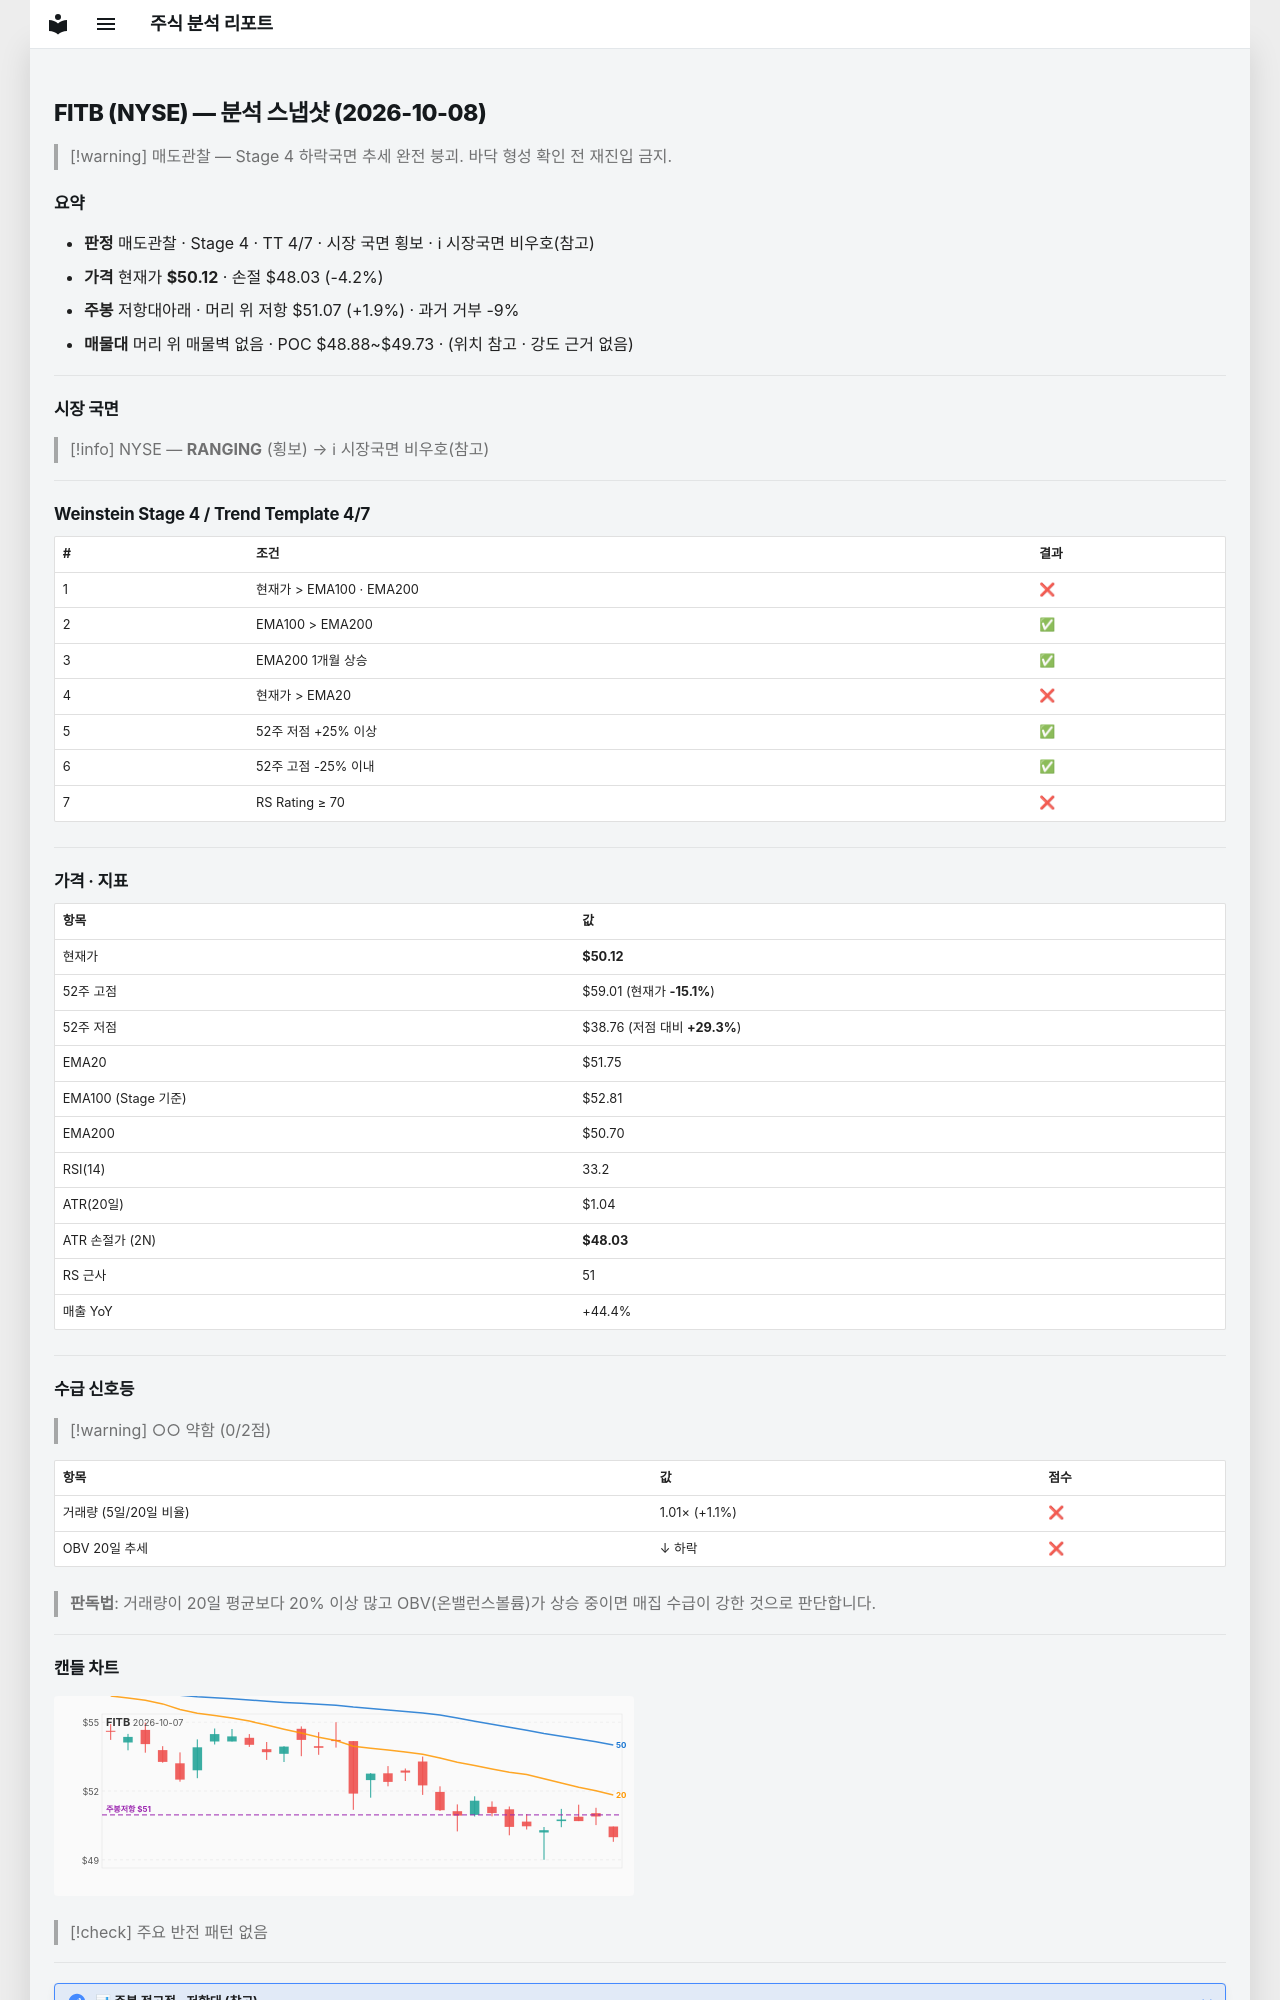

repository: soloandco/stock-reports · page: snapshots/FITB-2026-10-08/index.html · generator: mkdocs

---
type: analysis-snapshot
title: FITB 분석 스냅샷
ticker: FITB
market: NYSE
created: 2026-10-08
updated: 2026-10-08
bar-date: 2026-10-07
verdict: 매도관찰
real-rr: 0.46
sma50-gap-pct: -3.2
weekly-position: 저항대아래
weekly-overhead-price: 51.07
weekly-overhead-pct: 1.9
stage: 4
trend-template-score: 4
tt-max: 7
ma-set: ema-20-100-200
price: 50.1150016784668
stop-price: 48.03390095161266
market-regime: RANGING
supply-demand-score: 0/2
supply-demand-label: 약함
status: tracking
tags:
  - stock-agent
  - watchlist
  - FITB
  - analysis
related:
  - "[[analysis-template]]"
---

# FITB (NYSE) — 분석 스냅샷 (2026-10-08)

> [!warning] 매도관찰 — Stage 4 하락국면
> 추세 완전 붕괴. 바닥 형성 확인 전 재진입 금지.

## 요약

- **판정** 매도관찰 · Stage 4 · TT 4/7 · 시장 국면 횡보 · ℹ 시장국면 비우호(참고)
- **가격** 현재가 **$50.12** · 손절 $48.03 (-4.2%)
- **주봉** 저항대아래 · 머리 위 저항 $51.07 (+1.9%) · 과거 거부 -9%
- **매물대** 머리 위 매물벽 없음 · POC $48.88~$49.73 · (위치 참고 · 강도 근거 없음)

---

## 시장 국면

> [!info] NYSE — **RANGING** (횡보) → ℹ 시장국면 비우호(참고)

---

## Weinstein Stage 4 / Trend Template 4/7

| # | 조건 | 결과 |
|---|------|------|
| 1 | 현재가 > EMA100 · EMA200 | ❌ |
| 2 | EMA100 > EMA200 | ✅ |
| 3 | EMA200 1개월 상승 | ✅ |
| 4 | 현재가 > EMA20 | ❌ |
| 5 | 52주 저점 +25% 이상 | ✅ |
| 6 | 52주 고점 -25% 이내 | ✅ |
| 7 | RS Rating ≥ 70 | ❌ |

---

## 가격 · 지표

| 항목 | 값 |
|------|---|
| 현재가 | **$50.12** |
| 52주 고점 | $59.01 (현재가 **-15.1%**) |
| 52주 저점 | $38.76 (저점 대비 **+29.3%**) |
| EMA20 | $51.75 |
| EMA100 (Stage 기준) | $52.81 |
| EMA200 | $50.70 |
| RSI(14) | 33.2 |
| ATR(20일) | $1.04 |
| ATR 손절가 (2N) | **$48.03** |
| RS 근사 | 51 |
| 매출 YoY | +44.4% |

---
## 수급 신호등

> [!warning] ○○ 약함 (0/2점)

| 항목 | 값 | 점수 |
|------|------|------|
| 거래량 (5일/20일 비율) | 1.01× (+1.1%) | ❌ |
| OBV 20일 추세 | ↓ 하락 | ❌ |

> **판독법**: 거래량이 20일 평균보다 20% 이상 많고 OBV(온밸런스볼륨)가 상승 중이면 매집 수급이 강한 것으로 판단합니다.

---
